Labelled photos from "FabricDefectDataset", an image-classification folder in ApurvArc/Textile-Defect-Detection. The possible labels are: broken stitch, defect free, hole, horizontal defect, lines, needle mark, pinched fabric, stain, vertical defect.

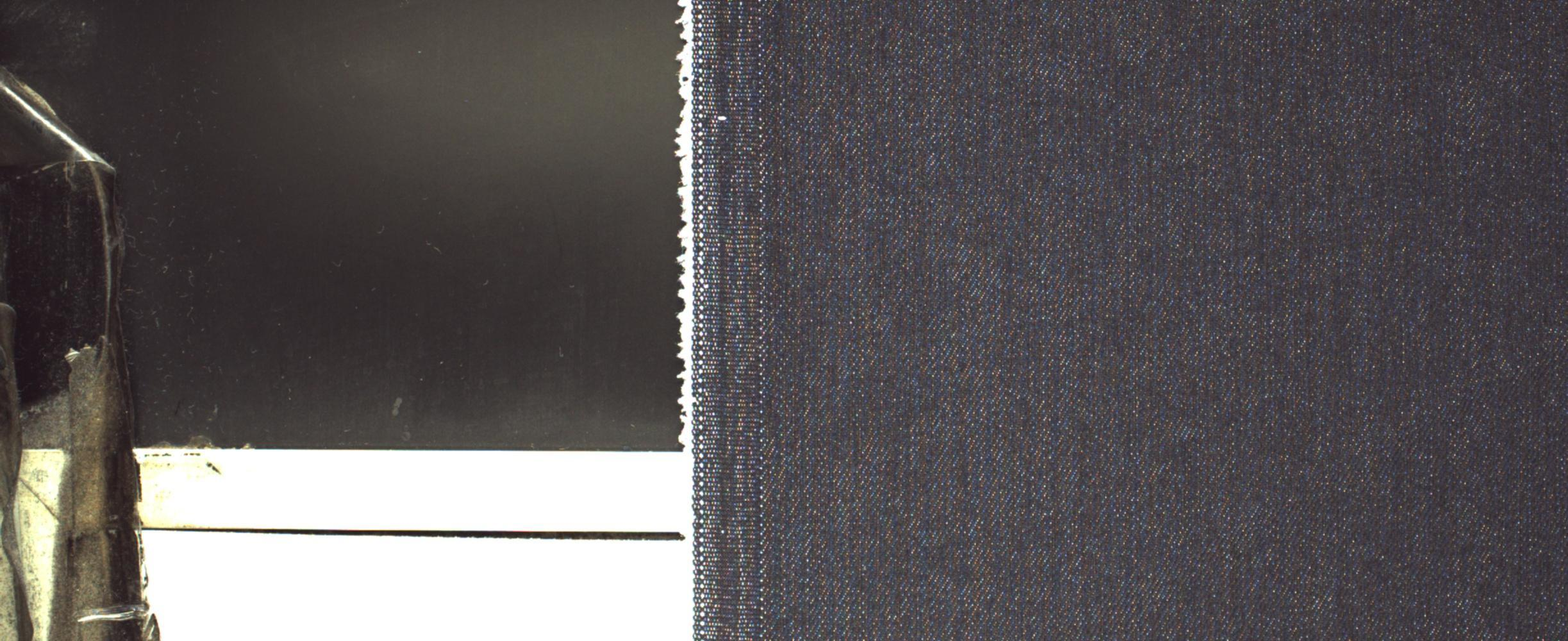
Label: defect free

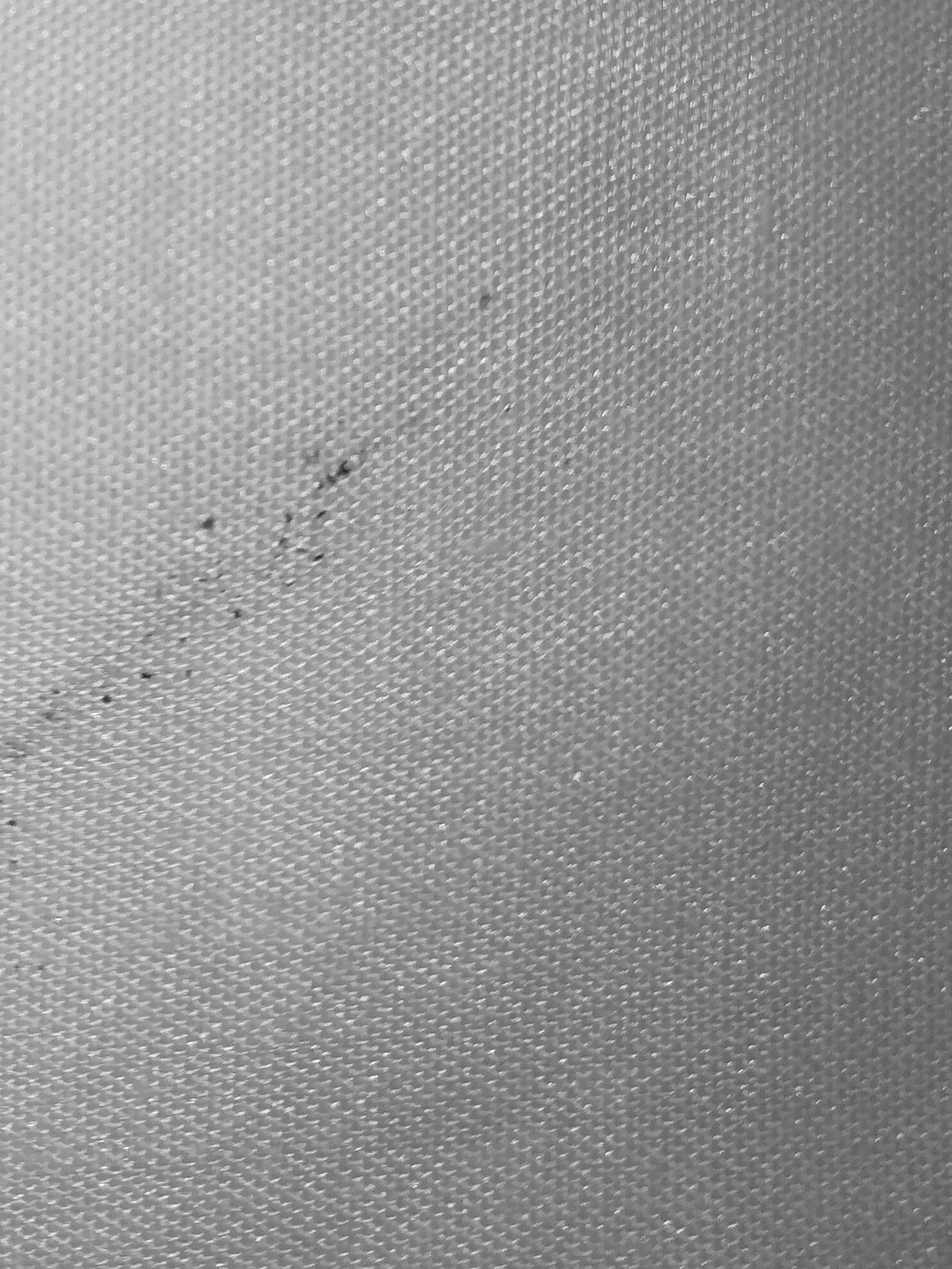
Label: stain

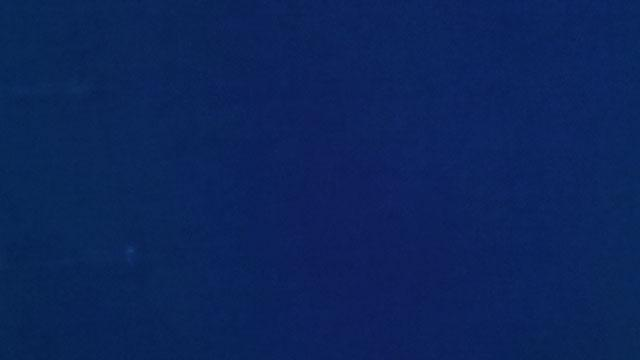
Label: horizontal defect

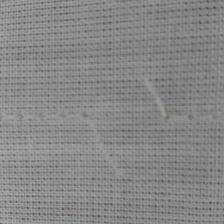
Label: broken stitch

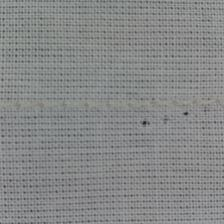
Label: needle mark

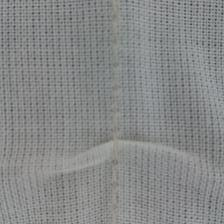
Label: pinched fabric
